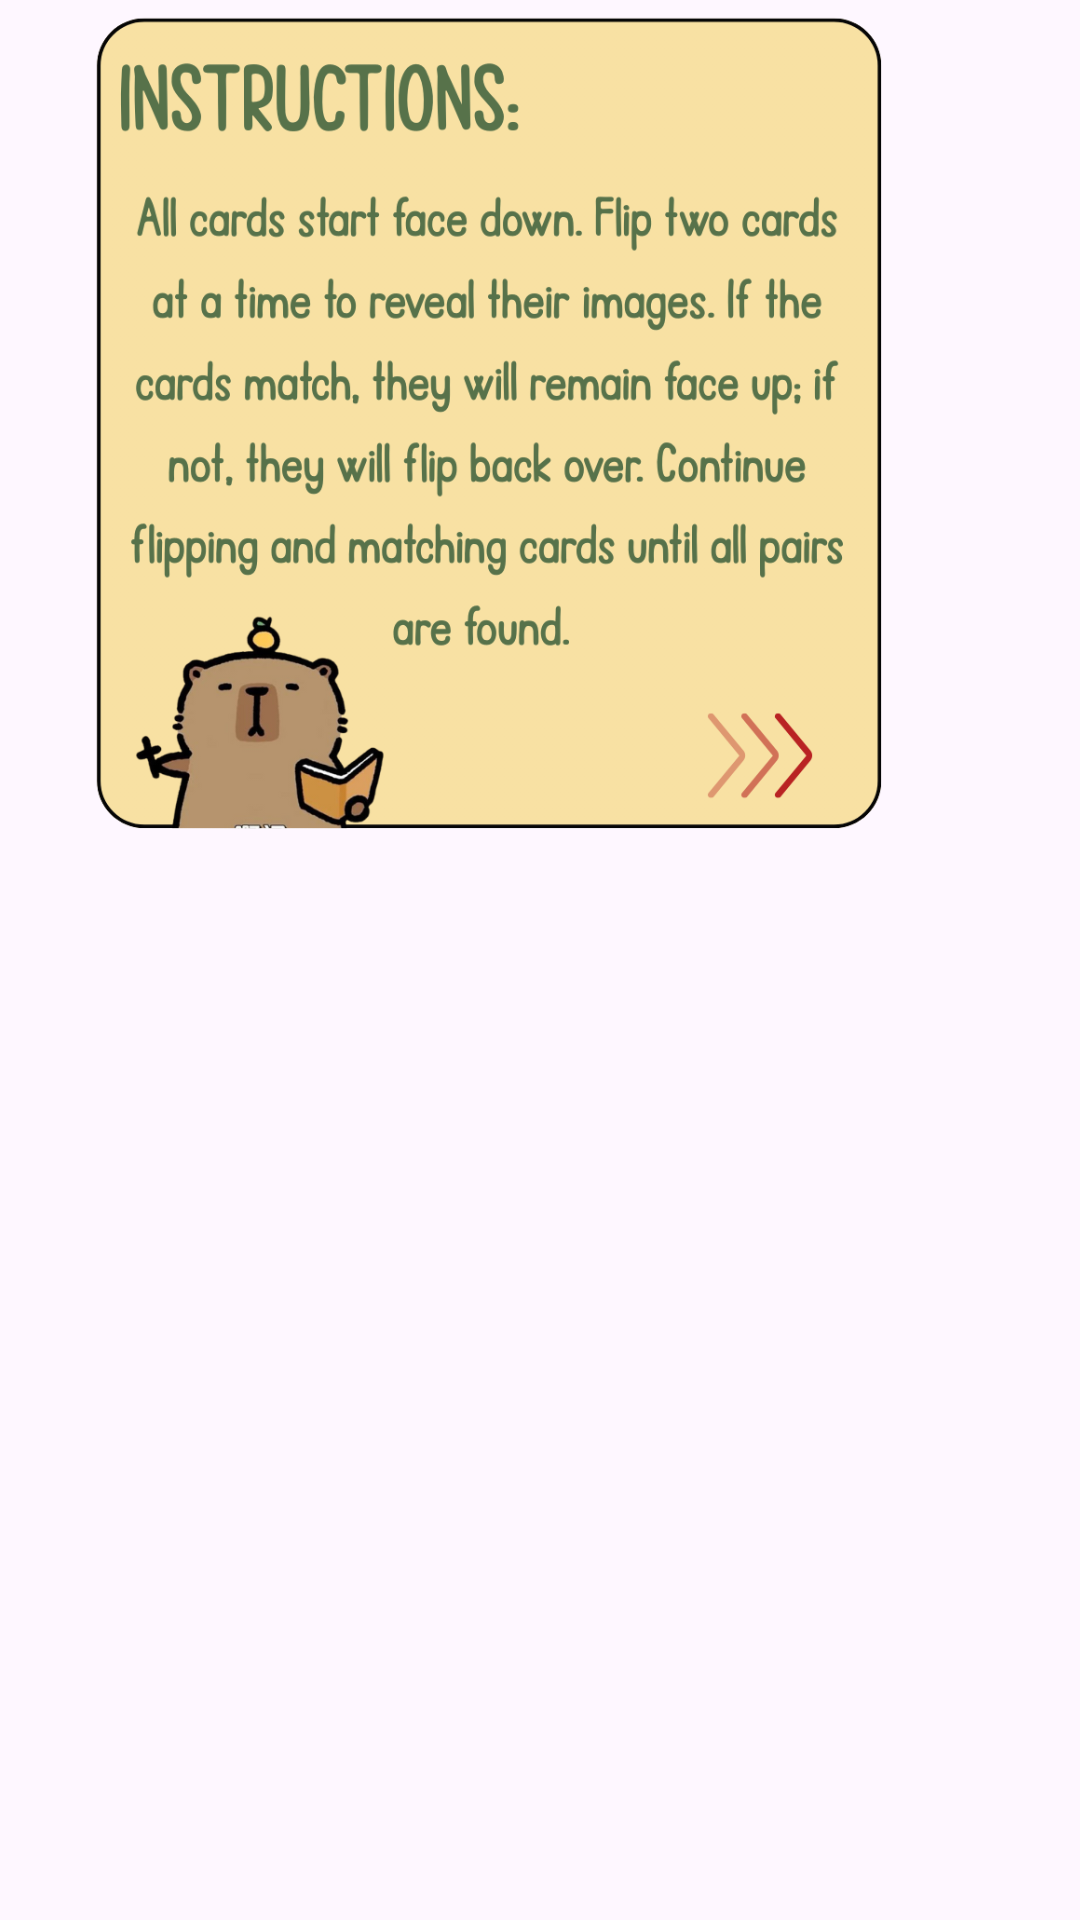

The Android layout XML behind this screen, and the referenced resources:
<!-- AndroidManifest.xml: application theme Theme.CapyBara -->
<!-- res/layout/popup_instructions.xml -->
<?xml version="1.0" encoding="utf-8"?>
<androidx.constraintlayout.widget.ConstraintLayout
xmlns:android="http://schemas.android.com/apk/res/android"
xmlns:app="http://schemas.android.com/apk/res-auto"
xmlns:tools="http://schemas.android.com/tools"
android:layout_width="wrap_content"
android:layout_height="wrap_content"
android:background="@android:color/transparent">

    <ImageView
        android:id="@+id/instructionImage"
        android:layout_width="330dp"
        android:layout_height="290dp"
        android:layout_margin="45dp"
        android:adjustViewBounds="true"
        android:src="@drawable/instructionpopup"
        tools:layout_editor_absoluteX="32dp"
        tools:layout_editor_absoluteY="235dp" />
</androidx.constraintlayout.widget.ConstraintLayout>
<!-- resources referenced by this layout -->
<resources>
  <!-- drawable instructionpopup: png bitmap (drawable, 183997 bytes) -->
  <style name="Theme.CapyBara" parent="Base.Theme.CapyBara" />
  <style name="Base.Theme.CapyBara" parent="Theme.Material3.DayNight.NoActionBar">
          
          
      </style>
</resources>
